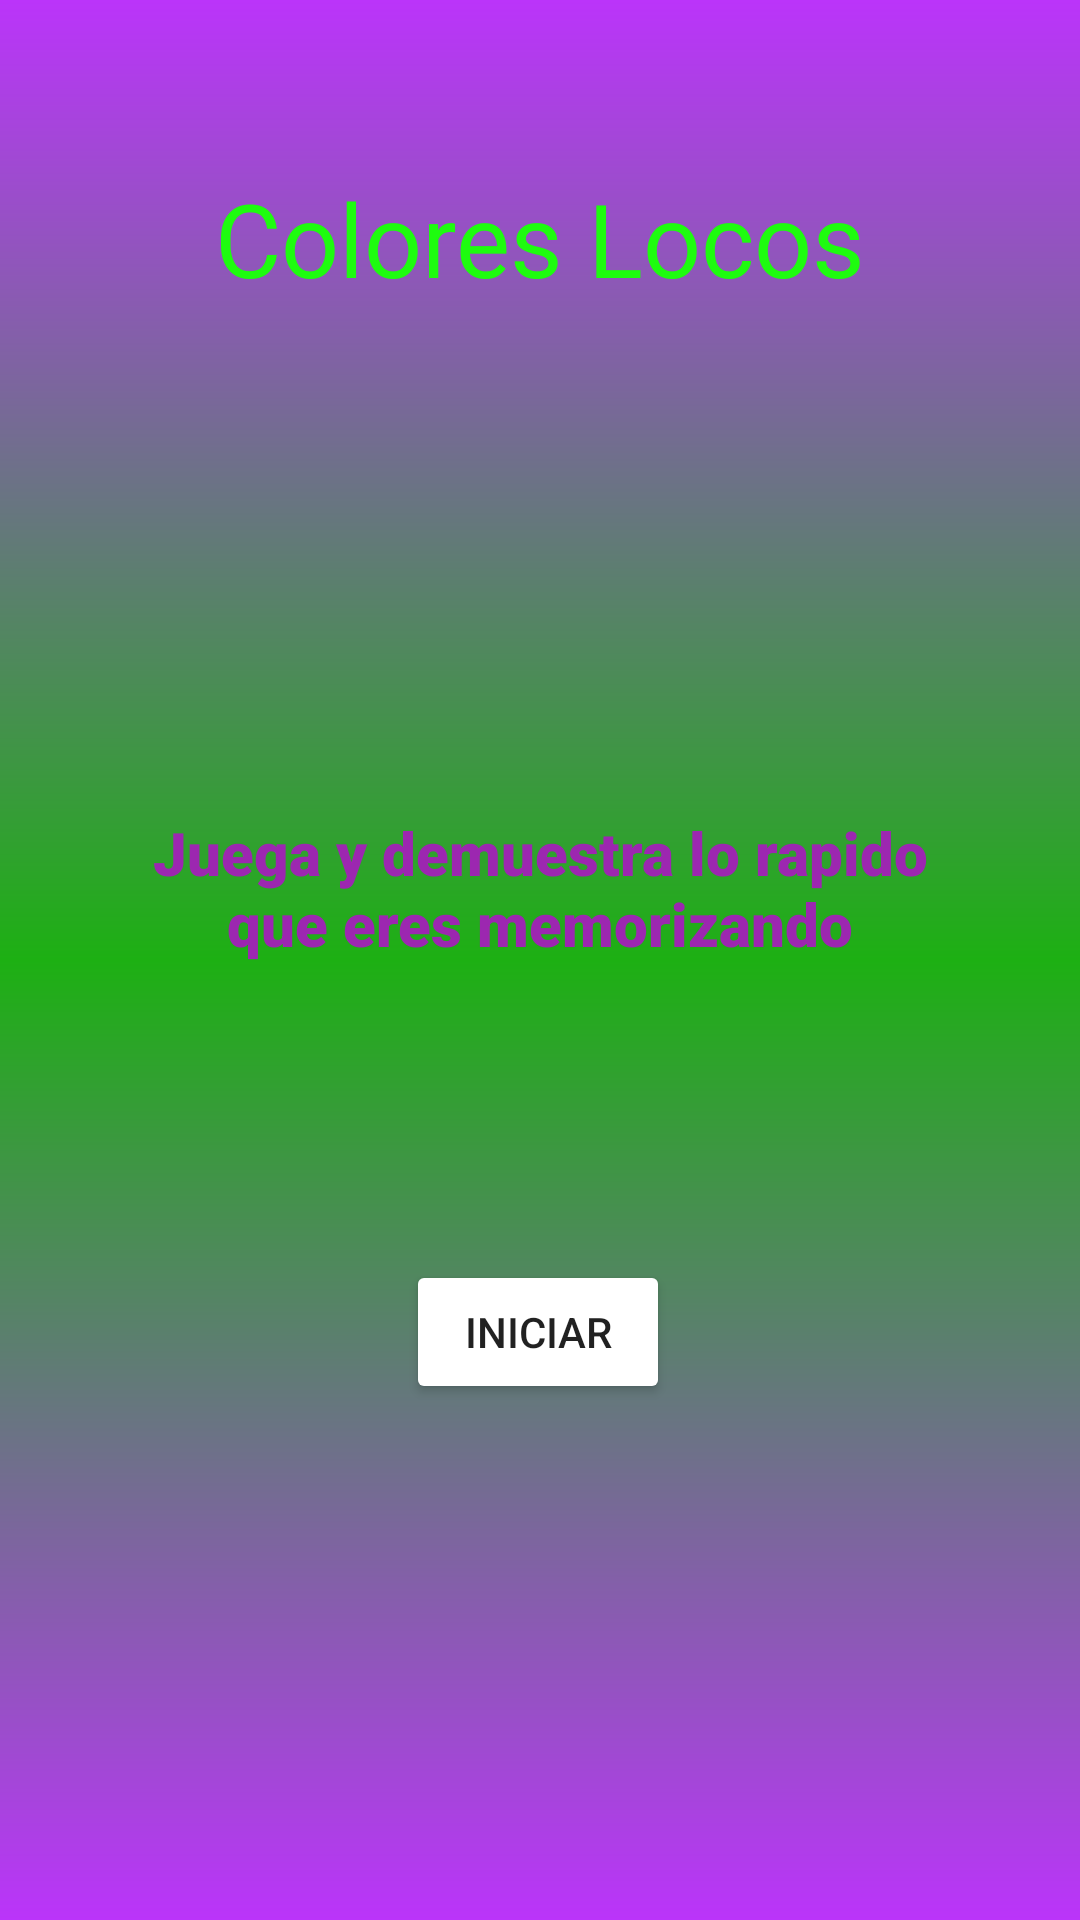

The Android layout XML behind this screen, and the referenced resources:
<!-- AndroidManifest.xml: application theme Theme.CuentaLosColores -->
<!-- res/layout/activity_main.xml -->
<?xml version="1.0" encoding="utf-8"?>
<androidx.constraintlayout.widget.ConstraintLayout xmlns:android="http://schemas.android.com/apk/res/android"
    xmlns:app="http://schemas.android.com/apk/res-auto"
    xmlns:tools="http://schemas.android.com/tools"
    android:layout_width="match_parent"
    android:layout_height="match_parent"
    android:background="@drawable/color_fondo"
    tools:context=".MainActivity">

    <Button
        android:id="@+id/btnIniciar"
        android:layout_width="wrap_content"
        android:layout_height="wrap_content"
        android:layout_marginTop="32dp"
        android:backgroundTintMode="add"
        android:text="@string/Iniciar"
        app:backgroundTint="@color/fondocentro"
        app:layout_constraintEnd_toEndOf="parent"
        app:layout_constraintHorizontal_bias="0.498"
        app:layout_constraintStart_toStartOf="parent"
        app:layout_constraintTop_toBottomOf="@+id/textView2" />

    <TextView
        android:id="@+id/textView2"
        android:layout_width="286dp"
        android:layout_height="184dp"
        android:layout_marginTop="69dp"
        android:layout_marginBottom="32dp"
        android:fontFamily="sans-serif-black"
        android:gravity="center"
        android:text="@string/descripcion"
        android:textColor="#9C27B0"
        android:textSize="20sp"
        app:layout_constraintBottom_toTopOf="@+id/btnIniciar"
        app:layout_constraintEnd_toEndOf="parent"
        app:layout_constraintStart_toStartOf="parent"
        app:layout_constraintTop_toBottomOf="@+id/textView"
        tools:ignore="MissingConstraints" />

    <TextView
        android:id="@+id/textView"
        android:layout_width="262dp"
        android:layout_height="111dp"
        android:layout_marginTop="24dp"
        android:fontFamily="@font/smile"
        android:gravity="center"
        android:text="@string/coloresLocos"
        android:textColor="@color/fondolateral"
        android:textSize="34sp"
        app:layout_constraintBottom_toTopOf="@+id/textView2"
        app:layout_constraintEnd_toEndOf="parent"
        app:layout_constraintStart_toStartOf="parent"
        app:layout_constraintTop_toTopOf="parent" />
</androidx.constraintlayout.widget.ConstraintLayout>
<!-- resources referenced by this layout -->
<resources>
  <color name="fondocentro">#1DB013</color>
  <color name="fondolateral">#1EFC0F</color>
  <!-- drawable color_fondo (drawable) -->
  <?xml version="1.0" encoding="utf-8"?>
  <shape xmlns:android="http://schemas.android.com/apk/res/android">
  
      <gradient
          android:angle="90"
          android:centerColor="@color/fondocentro"
          android:endColor="@color/purple_200"
          android:startColor="@color/purple_200"
          />
  
  </shape>
  <string name="Iniciar">Iniciar</string>
  <string name="coloresLocos">Colores Locos</string>
  <string name="descripcion">Juega y demuestra lo rapido que eres memorizando</string>
  <style name="Theme.CuentaLosColores" parent="Theme.MaterialComponents.DayNight.DarkActionBar">
          
          <item name="colorPrimary">@color/purple_500</item>
          <item name="colorPrimaryVariant">@color/purple_700</item>
          <item name="colorOnPrimary">@color/white</item>
          
          <item name="colorSecondary">@color/teal_200</item>
          <item name="colorSecondaryVariant">@color/teal_700</item>
          <item name="colorOnSecondary">@color/black</item>
          
          <item name="android:statusBarColor">?attr/colorPrimaryVariant</item>
          
      </style>
  <color name="purple_200">#BB34FA</color>
  <color name="purple_500">#7424E3</color>
  <color name="purple_700">#4528FC</color>
  <color name="white">#FFFFFFFF</color>
  <color name="teal_200">#FC28A4</color>
  <color name="teal_700">#D924E3</color>
  <color name="black">#FF000000</color>
</resources>
